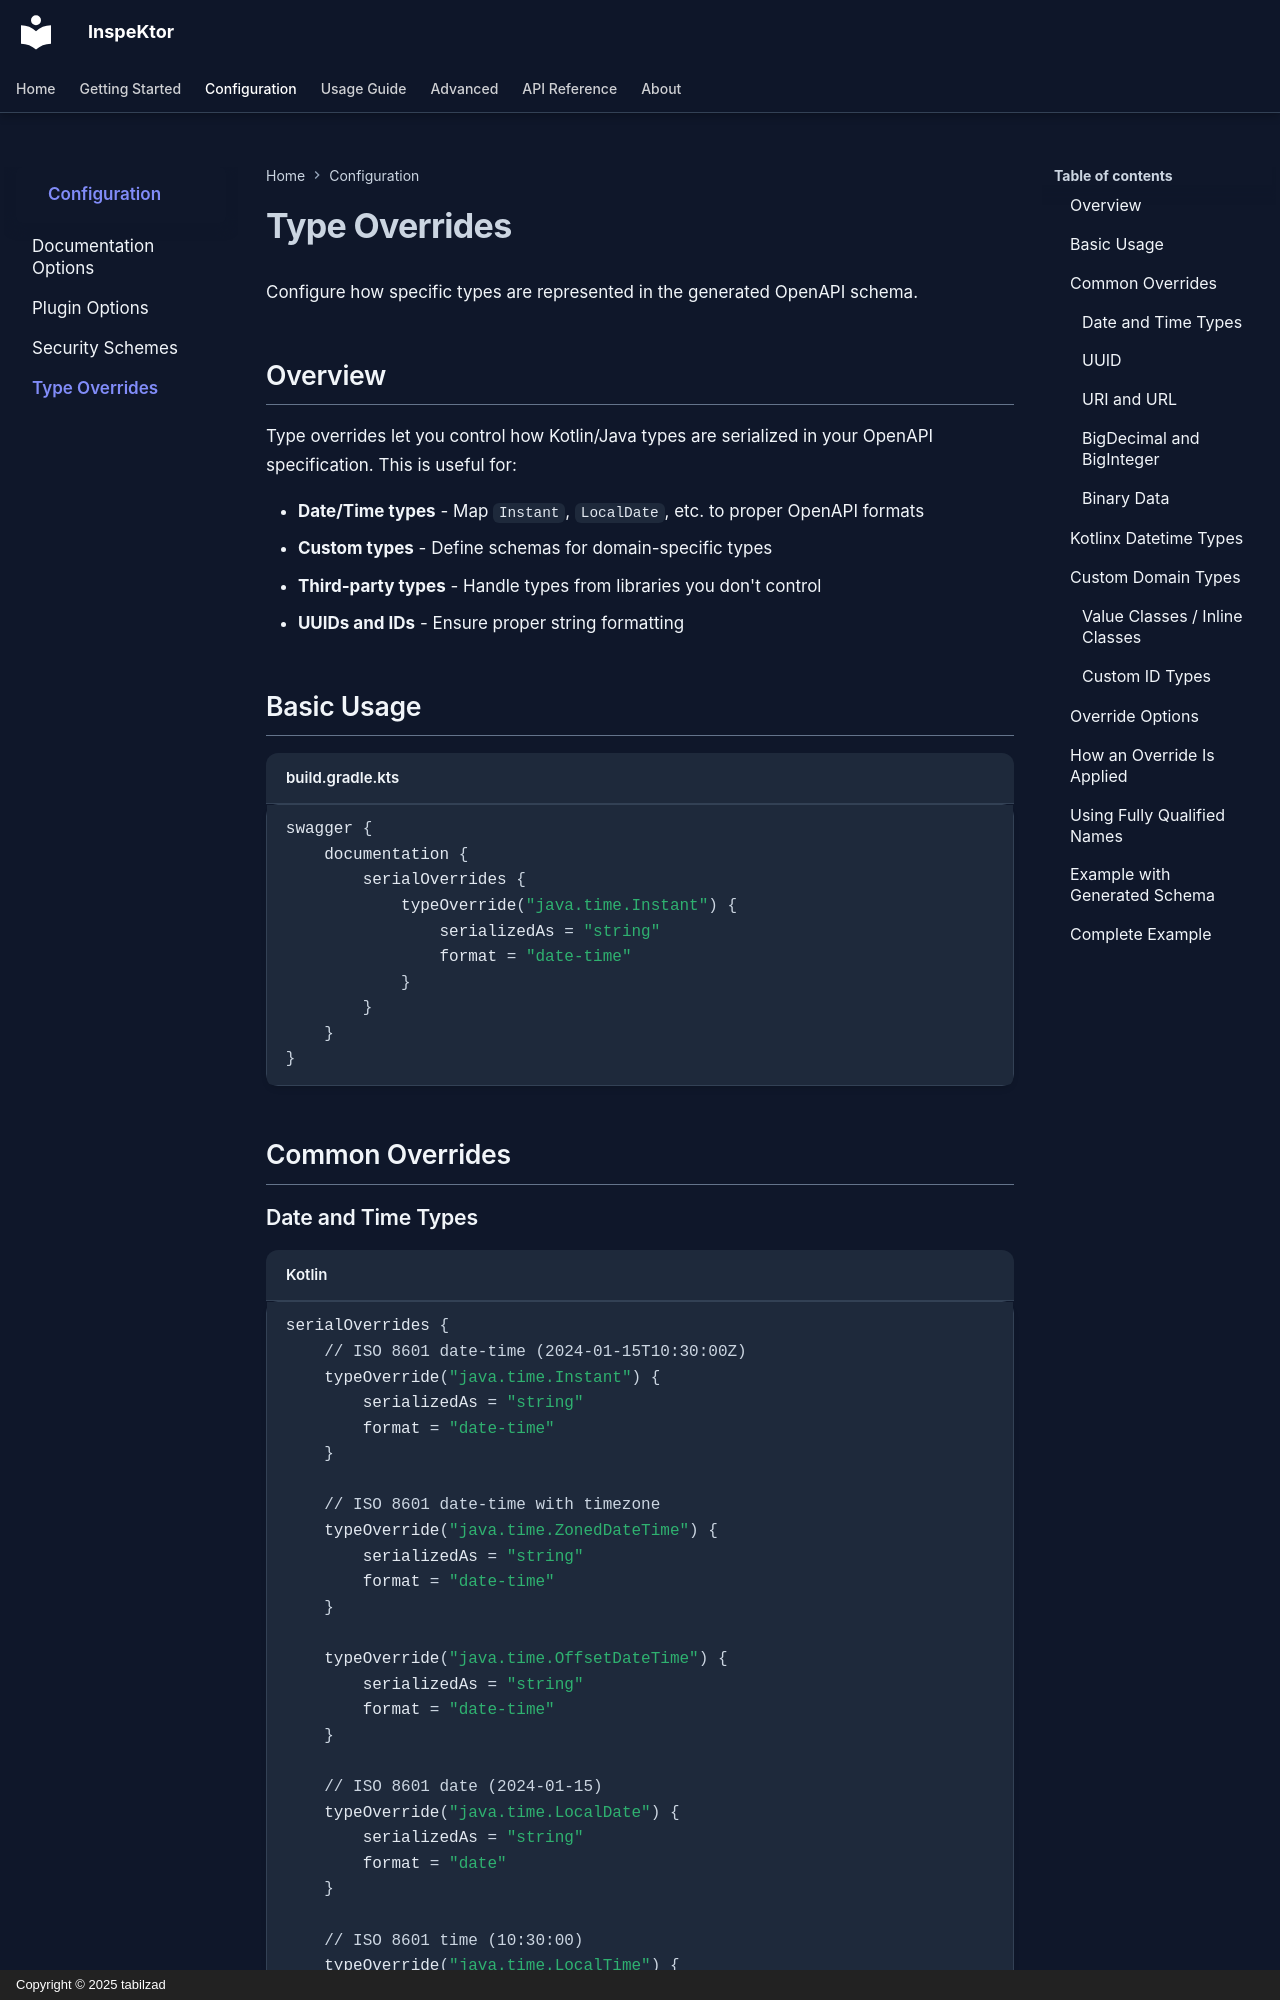

repository: tabilzad/inspektor · page: configuration/type-overrides/index.html · generator: mkdocs · copyright: Copyright © 2025 tabilzad

# Type Overrides

Configure how specific types are represented in the generated OpenAPI schema.

## Overview

Type overrides let you control how Kotlin/Java types are serialized in your OpenAPI specification. This is useful for:

- **Date/Time types** - Map `Instant`, `LocalDate`, etc. to proper OpenAPI formats
- **Custom types** - Define schemas for domain-specific types
- **Third-party types** - Handle types from libraries you don't control
- **UUIDs and IDs** - Ensure proper string formatting

## Basic Usage

```kotlin title="build.gradle.kts"
swagger {
    documentation {
        serialOverrides {
            typeOverride("java.time.Instant") {
                serializedAs = "string"
                format = "date-time"
            }
        }
    }
}
```

## Common Overrides
